Photos from the image-classification dataset "dataset" in the GitHub repository Drak-Aris/ComputerVision_BananaSort. Its 6 classes are: mure malade, mure sain, tropmure malade, tropmure sain, vert malade, vert sain.

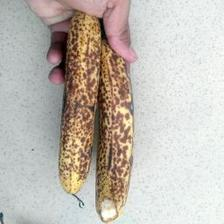
Label: mure malade

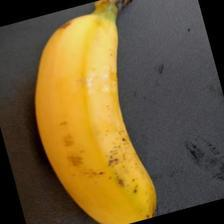
Label: mure sain

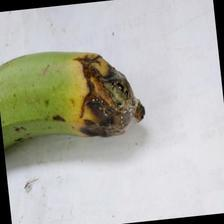
Label: vert malade

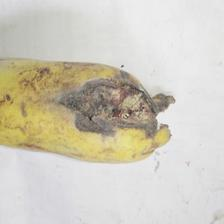
Label: tropmure malade

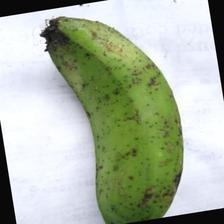
Label: vert sain

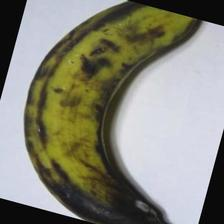
Label: tropmure sain
